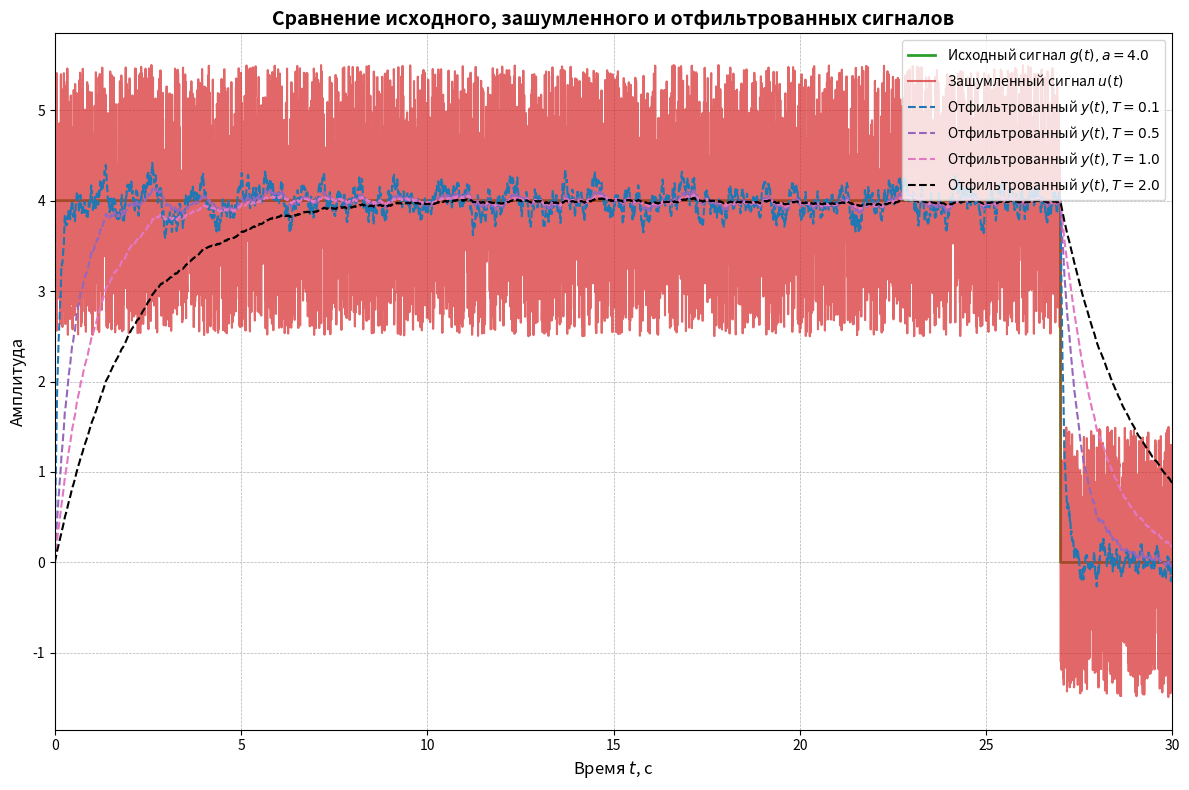
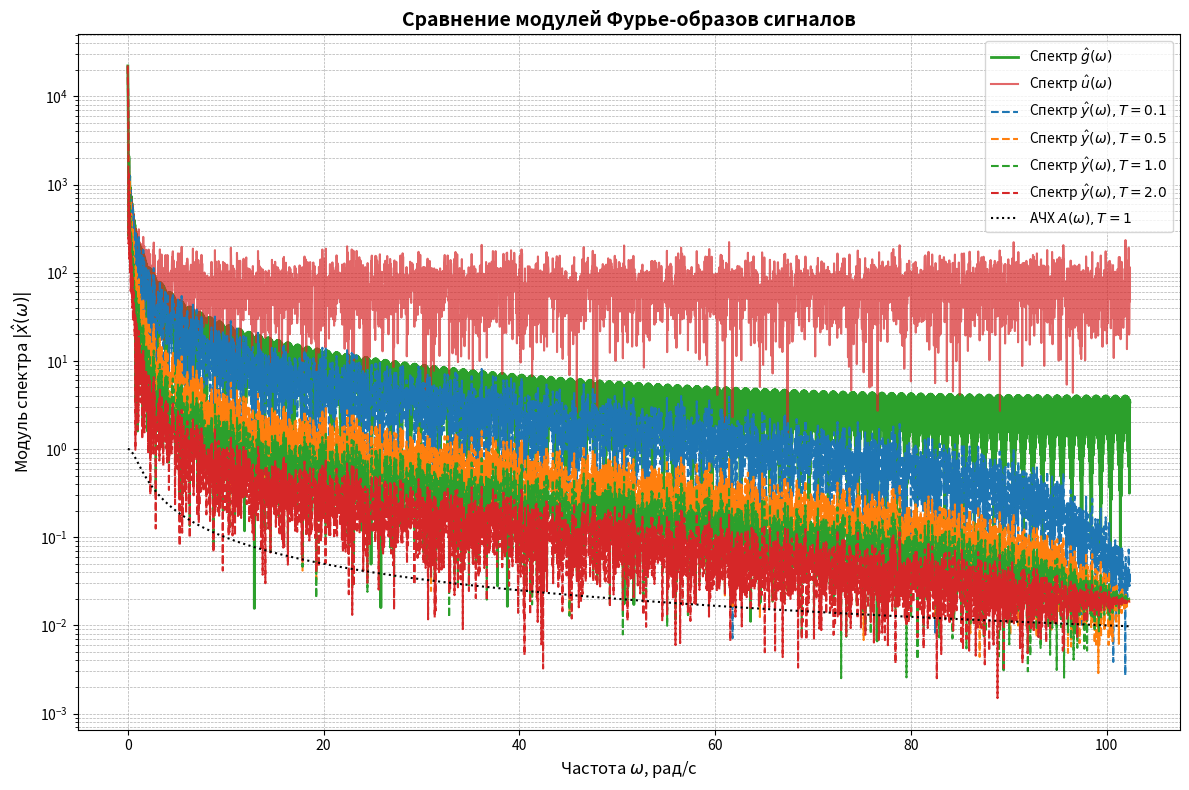
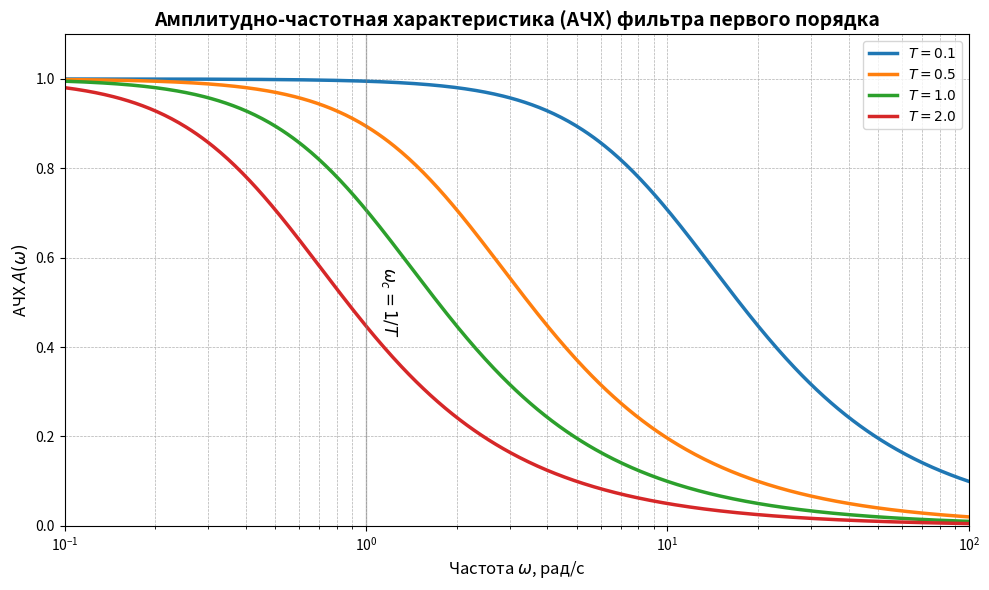

These charts were generated, in order, by the following Python code:
import numpy as np                 # Для математических операций и работы с массивами
import scipy.signal as signal      # Для определения системы и моделирования её реакции
import matplotlib.pyplot as plt  # Для построения графиков


## --- 1. Определение констант и параметров системы ---
## Параметры исходного сигнала (прямоугольный импульс)
a = 4.0          # Амплитуда импульса 'a'
t1 = -17.0      # Начало импульса 't1'
t2 = 27.0         # Конец импульса 't2'

## Параметры шума
b = 1.5    # Коэффициент усиления шума 'b'
NOISE_DISTRIBUTION_MIN = -1.0  # Минимальное значение для равномерного распределения
NOISE_DISTRIBUTION_MAX = 1.0   # Максимальное значение для равномерного распределения

## Параметры моделирования во времени
SAMPLES_COUNT = 8192       # Количество отсчетов для дискретизации времени
TIME_DOMAIN_END = 40.0     # Конец временной оси для моделирования

## Параметры фильтра (значения T для исследования)
FILTER_TIME_CONSTANTS_T = [0.1, 0.5, 1.0, 2.0]

## --- 2. Генерация временной оси и исходного сигнала ---
## Создание массива времени 'timeVector'
timeVector = np.linspace(0, TIME_DOMAIN_END, SAMPLES_COUNT, endpoint=False)

## Генерация исходного сигнала 'originalSignal'
## Прямоугольный импульс: g(t) = AMPLITUDE_A при t в [START_TIME_T1, END_TIME_T2], иначе 0
g = np.where((timeVector >= t1) & (timeVector <= t2), a, 0.0)

## --- 3. Генерация зашумленного сигнала 'noisySignal' ---
## Генерация белого шума 'noiseVector' с равномерным распределением U[-1, 1]
np.random.seed(42)  # Для воспроизводимости результатов
ksi = np.random.uniform(NOISE_DISTRIBUTION_MIN, NOISE_DISTRIBUTION_MAX, SAMPLES_COUNT)
## Формирование зашумленного сигнала u(t) = g(t) + b * xi(t)
u = g + b * ksi


## --- 4. Моделирование фильтрации для каждого значения T ---
## Словарь для хранения отфильтрованных сигналов
filteredSignalsDict = {}

## Проходим по всем значениям постоянной времени T
for timeConstantT in FILTER_TIME_CONSTANTS_T:
    ## Определение передаточной функции фильтра W(s) = 1 / (T*s + 1)
    ## Коэффициенты числителя и знаменателя полинома
    numeratorCoeffs = [1.0]
    denominatorCoeffs = [timeConstantT, 1.0]
    
    ## Создание объекта системы (динамической системы) из передаточной функции
    systemTransferFunction = signal.TransferFunction(numeratorCoeffs, denominatorCoeffs)
    
    ## Моделирование реакции системы на входной сигнал 'noisySignal'
    ## lsim: линейная системная модель (linear system simulation)
    _, outputSignal, _ = signal.lsim(systemTransferFunction, u, timeVector)
    
    ## Сохраняем отфильтрованный сигнал в словарь с ключом, соответствующему T
    filteredSignalsDict[timeConstantT] = outputSignal


## --- 5. Расчет и построение графиков ---
## --- График 1: Сравнение временных сигналов ---
plt.figure(figsize=(12, 8))

## Построение исходного сигнала
plt.plot(timeVector, g, label=f'Исходный сигнал $g(t), a={a}$', linewidth=2, color='tab:green')

## Построение зашумленного сигнала
plt.plot(timeVector, u, label=f'Зашумленный сигнал $u(t)$', alpha=0.7, color='tab:red')

## Построение отфильтрованных сигналов для разных T
colorsForFiltered = ['tab:blue', 'tab:purple', 'tab:pink', 'k']
for idx, (timeConstantT, filteredSignal) in enumerate(filteredSignalsDict.items()):
    plt.plot(timeVector, filteredSignal, 
             label=f'Отфильтрованный $y(t), T={timeConstantT}$', 
             color=colorsForFiltered[idx], linestyle='--')

## Настройка графика 1
plt.title('Сравнение исходного, зашумленного и отфильтрованных сигналов', fontsize=14, fontweight='bold')
plt.xlabel('Время $t$, с', fontsize=12)
plt.ylabel('Амплитуда', fontsize=12)
plt.legend(loc='upper right', fontsize=10)
plt.grid(True, which='both', linestyle='--', linewidth=0.5)
plt.xlim(0, 30)  # Ограничение по оси X для лучшей наглядности

## Сохранение и отображение графика 1
plt.tight_layout()
plt.savefig('C:\\Users\\fmusa\\ITMOStudies\\freg_methods\\freg_methods_lab4\\images\\time_signals.png', dpi=300, bbox_inches='tight')
plt.close()

## --- График 2: Сравнение модулей Фурье-образов ---
## Расчет спектров сигналов
originalSpectrum = np.fft.fft(g)
noisySpectrum = np.fft.fft(u)

## Для сохранения отфильтрованных спектров будем использовать первый полученный сигнал
firstFilteredSignal = filteredSignalsDict[FILTER_TIME_CONSTANTS_T[0]]
filteredSpectrumsList = [np.fft.fft(firstFilteredSignal)]  # Будем добавлять остальные

## Добавляем остальные отфильтрованные сигналы в список для расчета спектров
for timeConstantT in FILTER_TIME_CONSTANTS_T[1:]:
    filteredSpectrumsList.append(np.fft.fft(filteredSignalsDict[timeConstantT]))

## Расчет частотной оси
frequencyAxis = np.fft.fftfreq(SAMPLES_COUNT, d=timeVector[1] - timeVector[0])

## Выбор только первой половины спектров (из-за симметрии для вещественных сигналов)
halfSize = SAMPLES_COUNT // 2
frequencyAxisPositive = frequencyAxis[:halfSize]
originalSpectrumPositive = originalSpectrum[:halfSize]
noisySpectrumPositive = noisySpectrum[:halfSize]
filteredSpectrumsPositive = [spectrum[:halfSize] for spectrum in filteredSpectrumsList]

## Расчет модулей спектров
originalSpectrumMagnitude = np.abs(originalSpectrumPositive)
noisySpectrumMagnitude = np.abs(noisySpectrumPositive)
filteredSpectrumsMagnitude = [np.abs(spectrum) for spectrum in filteredSpectrumsPositive]

## Расчет АЧХ фильтра для T=1.0 для сравнения
achFilterOne = 1.0 / np.sqrt((frequencyAxisPositive * 1.0)**2 + 1.0)

## Построение графика 2
plt.figure(figsize=(12, 8))

## Построение спектра исходного сигнала
plt.semilogy(frequencyAxisPositive, originalSpectrumMagnitude, 
             label=f'Спектр $\\hat{{g}}(\\omega)$', linewidth=2, color='tab:green')

## Построение спектра зашумленного сигнала
plt.semilogy(frequencyAxisPositive, noisySpectrumMagnitude, 
             label=f'Спектр $\\hat{{u}}(\\omega)$', alpha=0.7, color='tab:red')

## Построение спектров отфильтрованных сигналов
for idx, (timeConstantT, filteredSpectrumMagnitude) in enumerate(zip(FILTER_TIME_CONSTANTS_T, filteredSpectrumsMagnitude)):
    plt.semilogy(frequencyAxisPositive, filteredSpectrumMagnitude, 
                 label=f'Спектр $\\hat{{y}}(\\omega), T={timeConstantT}$', 
                 linestyle='--')

## Добавление АЧХ фильтра для T=1.0 для наглядности
plt.semilogy(frequencyAxisPositive, achFilterOne, 
             label='АЧХ $A(\\omega), T=1$', 
             color='black', linewidth=1.5, linestyle=':')

## Настройка графика 2
plt.title('Сравнение модулей Фурье-образов сигналов', fontsize=14, fontweight='bold')
plt.xlabel('Частота $\\omega$, рад/с', fontsize=12)
plt.ylabel('Модуль спектра $|\\hat{x}(\\omega)|$', fontsize=12)
plt.legend(loc='upper right', fontsize=10)
plt.grid(True, which='both', linestyle='--', linewidth=0.5)

## Сохранение и отображение графика 2
plt.tight_layout()
plt.savefig('C:\\Users\\fmusa\\ITMOStudies\\freg_methods\\freg_methods_lab4\\images\\fft_modulus.png', dpi=300, bbox_inches='tight')
plt.close()


## --- 6. Расчет и построение графика АЧХ для разных T ---
plt.figure(figsize=(10, 6))

## Диапазон частот для построения АЧХ
achFrequencyAxis = np.logspace(-1, 2, 500)  # Логарифмическая сетка для лучшего вида

## Цвета для кривых АЧХ
colorsForAch = ['tab:blue', 'tab:orange', 'tab:green', 'tab:red']

## Построение кривых АЧХ для разных T
for idx, timeConstantT in enumerate(FILTER_TIME_CONSTANTS_T):
    achValues = 1.0 / np.sqrt((achFrequencyAxis * timeConstantT)**2 + 1.0)
    plt.semilogx(achFrequencyAxis, achValues, 
                 label=f'$T={timeConstantT}$', color=colorsForAch[idx], linewidth=2.5)

## Настройка графика АЧХ
plt.axvline(x=1.0, color='gray', linestyle='-', alpha=0.5, linewidth=1)  # Вертикальная линия для w=1
plt.text(1.1, 0.5, '$\\omega_c=1/T$', fontsize=12, rotation=-90, verticalalignment='center')
plt.title('Амплитудно-частотная характеристика (АЧХ) фильтра первого порядка', fontsize=14, fontweight='bold')
plt.xlabel('Частота $\\omega$, рад/с', fontsize=12)
plt.ylabel('АЧХ $A(\\omega)$', fontsize=12)
plt.legend(loc='best', fontsize=10)
plt.grid(True, which="both", ls="--", linewidth=0.5)
plt.xlim(achFrequencyAxis[0], achFrequencyAxis[-1])
plt.ylim(0, 1.1)

## Сохранение и отображение графика АЧХ
plt.tight_layout()
plt.savefig('C:\\Users\\fmusa\\ITMOStudies\\freg_methods\\freg_methods_lab4\\images\\bode_T.png', dpi=300, bbox_inches='tight')
plt.close()

## --- Сообщение о завершении программы ---
print("Моделирование завершено. Все графики успешно сохранены в директорию 'src/images/'.")
